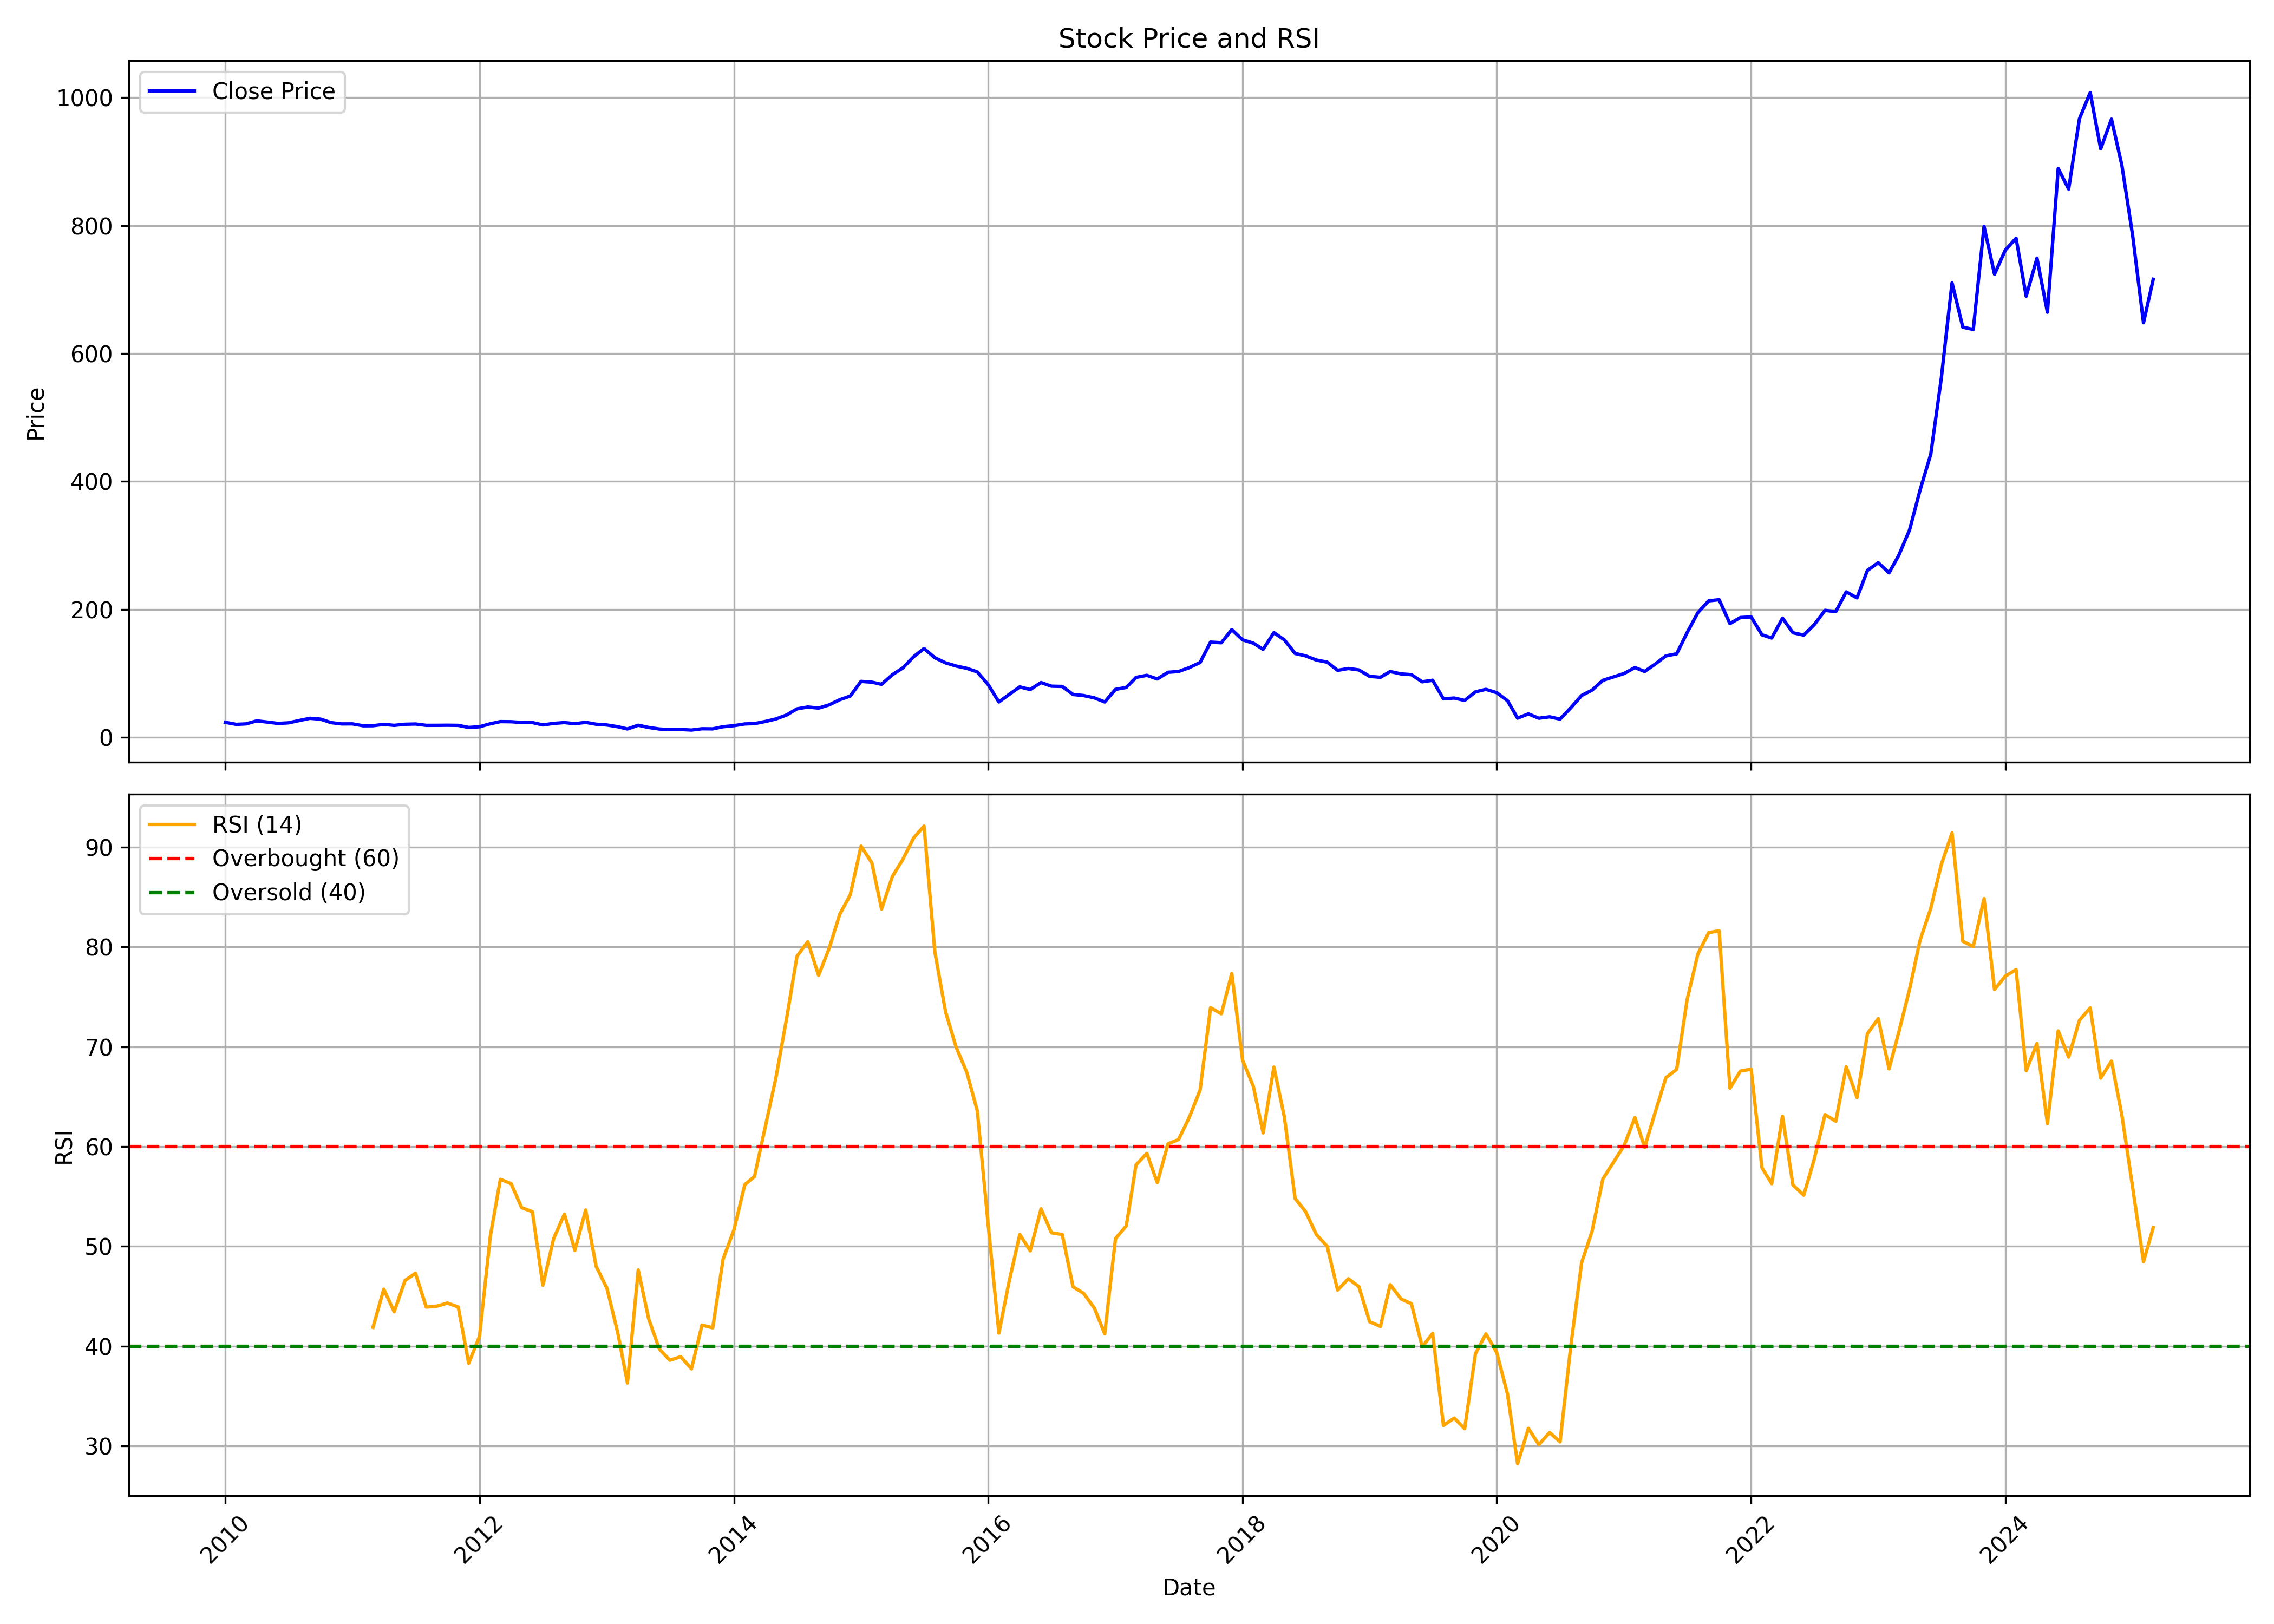

The table this chart was drawn from, first rows:
, date, symbol, open, high, low, close, volume, rsi
0, 2010-01-01, RKFORGE, 18.14, 26.12, 16.73, 23.49, 5525015, 
1, 2010-02-01, RKFORGE, 23.33, 24.11, 20.26, 20.33, 71120, 
2, 2010-03-01, RKFORGE, 20.33, 23.84, 18.28, 21.06, 212185, 
3, 2010-04-01, RKFORGE, 21.06, 29.43, 20.53, 25.77, 276535, 
4, 2010-05-01, RKFORGE, 26.32, 27.59, 21.78, 23.96, 150090, 
5, 2010-06-01, RKFORGE, 22.95, 23.06, 20.89, 21.78, 114925, 
6, 2010-07-01, RKFORGE, 21.06, 24.6, 20.38, 22.68, 164820, 
7, 2010-08-01, RKFORGE, 23.41, 33.66, 20.31, 26.31, 1815105, 
8, 2010-09-01, RKFORGE, 26.71, 33.83, 26.1, 29.82, 1741725, 
9, 2010-10-01, RKFORGE, 31.45, 31.45, 25.81, 28.53, 777780, 
10, 2010-11-01, RKFORGE, 28.18, 30.42, 21.14, 23.03, 563800, 
11, 2010-12-01, RKFORGE, 23.05, 25.58, 17.38, 21.01, 963495, 
12, 2011-01-01, RKFORGE, 21.76, 24.79, 18.66, 21.11, 1214510, 
13, 2011-02-01, RKFORGE, 21.96, 21.96, 18.11, 18.11, 1569920, 
14, 2011-03-01, RKFORGE, 18.48, 20.31, 16.28, 18.21, 648910, 41.89
15, 2011-04-01, RKFORGE, 18.66, 21.73, 18.12, 20.34, 185735, 45.71
16, 2011-05-01, RKFORGE, 20.58, 23.22, 17.93, 18.77, 128890, 43.45
17, 2011-06-01, RKFORGE, 18.77, 21.52, 17.93, 20.49, 94760, 46.58
18, 2011-07-01, RKFORGE, 21.64, 25.35, 20.44, 20.89, 157810, 47.31
19, 2011-08-01, RKFORGE, 20.61, 21.44, 17.16, 18.8, 197805, 43.92
20, 2011-09-01, RKFORGE, 18.8, 21.63, 18.47, 18.84, 316065, 44.02
21, 2011-10-01, RKFORGE, 19.93, 21.17, 17.91, 18.98, 112235, 44.33
22, 2011-11-01, RKFORGE, 19.03, 20.5, 17.73, 18.77, 297180, 43.93
23, 2011-12-01, RKFORGE, 18.68, 19.58, 13.8, 15.5, 429545, 38.28
24, 2012-01-01, RKFORGE, 15.42, 17.58, 14.92, 16.58, 164635, 40.99
25, 2012-02-01, RKFORGE, 17.33, 23.88, 15.3, 21.27, 826310, 51.01
26, 2012-03-01, RKFORGE, 21.26, 27.78, 20.15, 24.65, 1426655, 56.73
27, 2012-04-01, RKFORGE, 26.77, 27.61, 23.32, 24.44, 668640, 56.28
28, 2012-05-01, RKFORGE, 24.44, 26.3, 21.04, 23.32, 658495, 53.88
29, 2012-06-01, RKFORGE, 24.07, 24.07, 20.77, 23.13, 493925, 53.48
30, 2012-07-01, RKFORGE, 24.07, 24.53, 18.85, 19.48, 85500, 46.11
31, 2012-08-01, RKFORGE, 20.68, 24.97, 20.49, 21.82, 704825, 50.78
32, 2012-09-01, RKFORGE, 21.56, 24.04, 19.98, 23.13, 206220, 53.24
33, 2012-10-01, RKFORGE, 23.66, 23.66, 20.96, 21.34, 96405, 49.61
34, 2012-11-01, RKFORGE, 21.26, 24.64, 19.66, 23.47, 597985, 53.65
35, 2012-12-01, RKFORGE, 24.64, 24.64, 20.49, 20.57, 633640, 48.01
36, 2013-01-01, RKFORGE, 22.19, 22.19, 18.02, 19.35, 175170, 45.81
37, 2013-02-01, RKFORGE, 20.3, 21.99, 15.84, 16.68, 333995, 41.38
38, 2013-03-01, RKFORGE, 17.74, 18.21, 12.87, 13.12, 149725, 36.31
39, 2013-04-01, RKFORGE, 14.02, 22.01, 12.18, 18.97, 513645, 47.64
40, 2013-05-01, RKFORGE, 18.97, 23.11, 15.41, 15.46, 671520, 42.73
41, 2013-06-01, RKFORGE, 15.46, 16.11, 11, 13.04, 193245, 39.7
42, 2013-07-01, RKFORGE, 13.91, 13.91, 11.76, 12.14, 49620, 38.6
43, 2013-08-01, RKFORGE, 12.32, 13.82, 9.344, 12.32, 129145, 38.95
44, 2013-09-01, RKFORGE, 12.08, 14.4, 11.16, 11.4, 175235, 37.73
45, 2013-10-01, RKFORGE, 11.35, 14.63, 11.35, 13.45, 89435, 42.12
46, 2013-11-01, RKFORGE, 14.41, 18.09, 12.12, 13.28, 36345, 41.85
47, 2013-12-01, RKFORGE, 13.28, 18.03, 13.28, 16.69, 1451390, 48.76
48, 2014-01-01, RKFORGE, 16.36, 21.17, 15.59, 18.28, 1410360, 51.67
49, 2014-02-01, RKFORGE, 18.28, 22.06, 18.28, 20.98, 186420, 56.18
50, 2014-03-01, RKFORGE, 20.33, 23.2, 20.23, 21.5, 643125, 57.01
51, 2014-04-01, RKFORGE, 21.94, 28.07, 20.03, 24.83, 3138090, 61.99
52, 2014-05-01, RKFORGE, 24.83, 31.92, 21.48, 28.7, 1399985, 66.81
53, 2014-06-01, RKFORGE, 29.25, 36.37, 27.15, 34.93, 429160, 72.79
54, 2014-07-01, RKFORGE, 36.81, 44.87, 36.42, 44.56, 2106680, 79.07
55, 2014-08-01, RKFORGE, 42.43, 51.73, 41.75, 47.45, 335465, 80.52
56, 2014-09-01, RKFORGE, 48.44, 50.55, 43.84, 45.76, 12894025, 77.16
57, 2014-10-01, RKFORGE, 46.11, 50.69, 41.09, 50.69, 769500, 79.81
58, 2014-11-01, RKFORGE, 53.22, 61.42, 50.76, 58.87, 4992760, 83.29
59, 2014-12-01, RKFORGE, 59.29, 68.2, 55.95, 64.64, 6818780, 85.22
... 123 more rows
